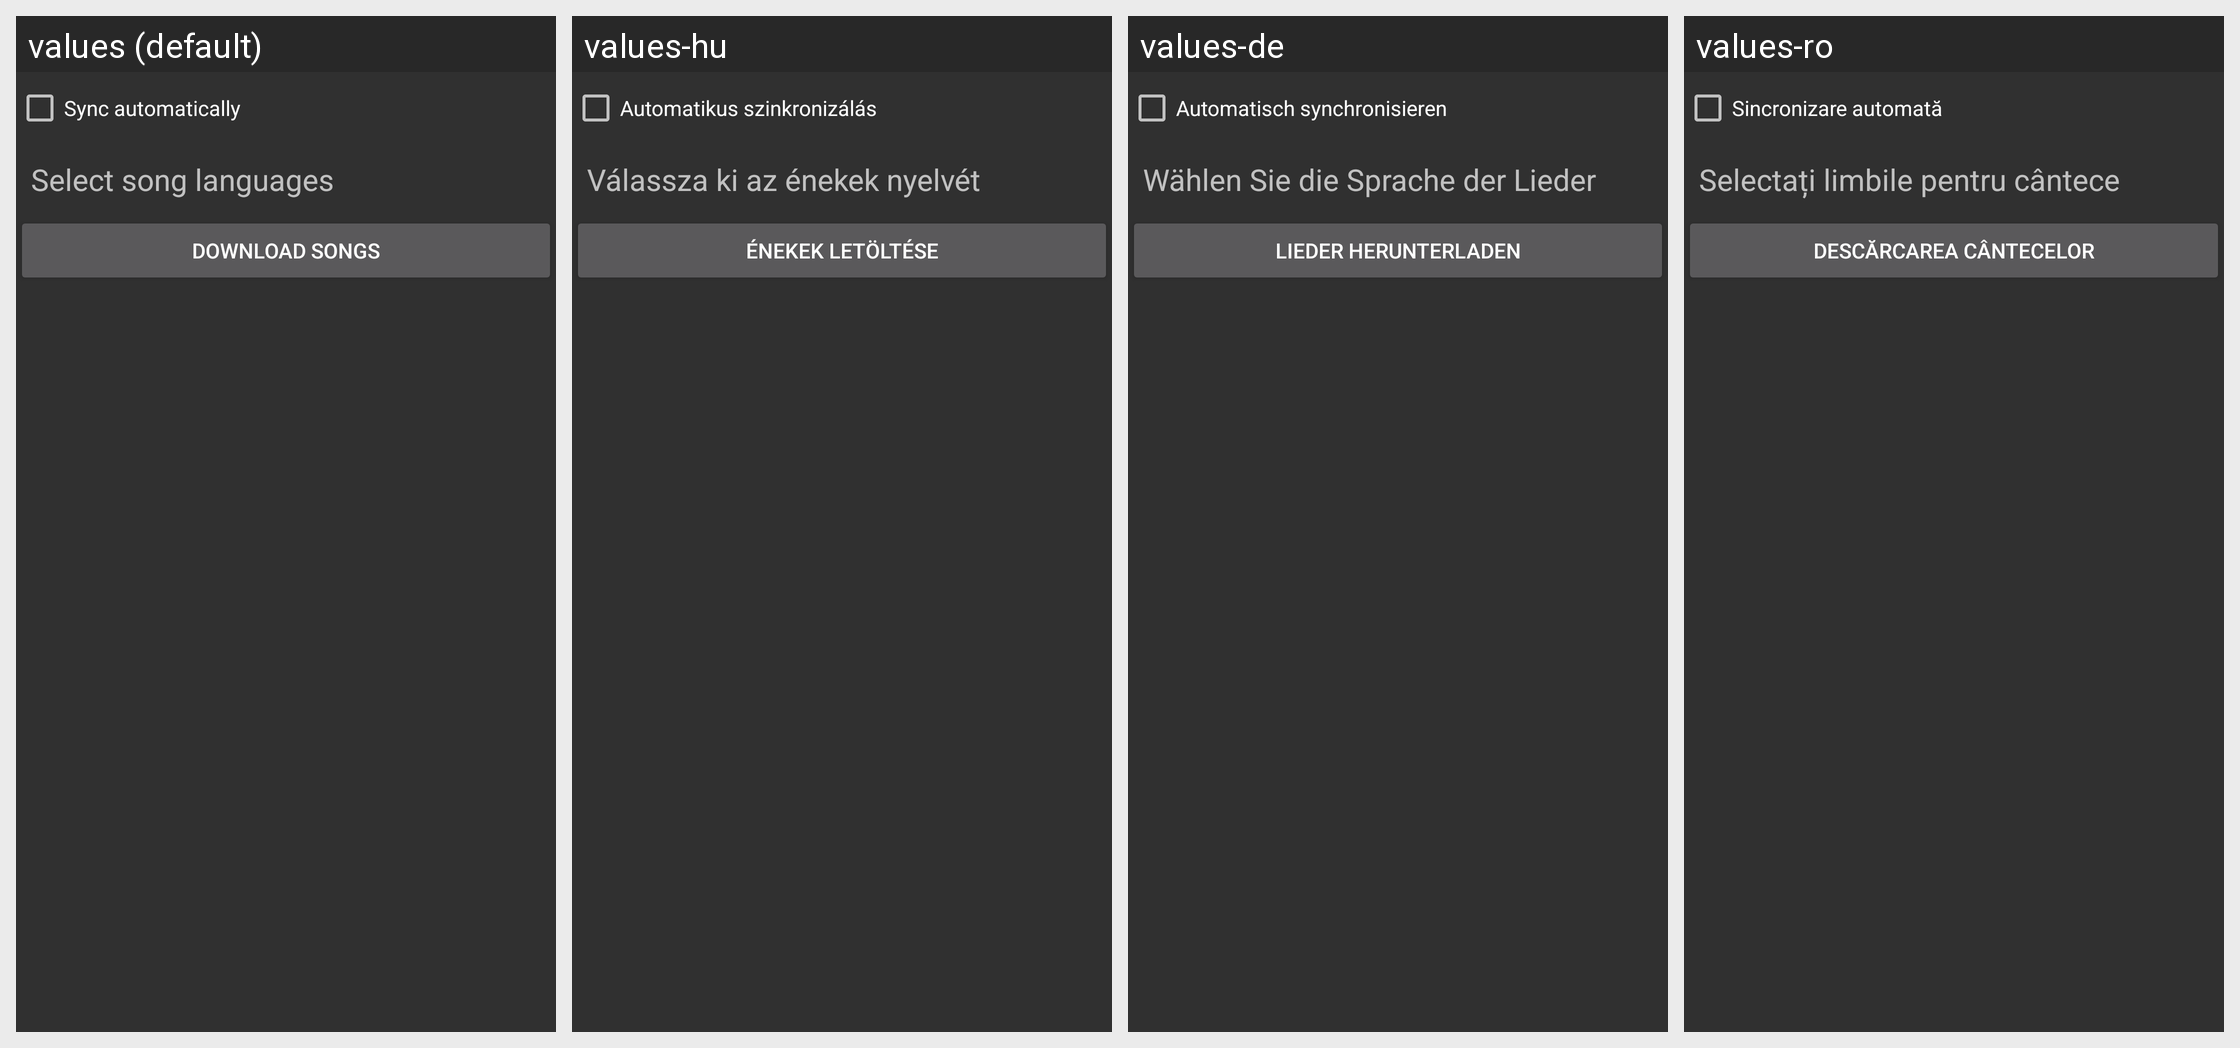

The same Android screen rendered under several of its app's locales, left to right. List the strings drawn on it with the default value and each locale's translation.
Android screen res/layout/activity_languages.xml rendered under 4 locales, left to right: values (default), values-hu, values-de, values-ro. Device: Nexus 5 (rendered at 1080×1920; each locale shown at half size, 540×960, under a caption strip naming it); theme SongBookTheme.
Strings drawn on this screen, with the default value and each locale's value (text and hints the layout hard-codes, and strings that could not be matched under every locale, appear in the picture but are not listed):

sync_automatically
  values: Sync automatically
  values-hu: Automatikus szinkronizálás
  values-de: Automatisch synchronisieren
  values-ro: Sincronizare automată

select_languages
  values: Select song languages
  values-hu: Válassza ki az énekek nyelvét
  values-de: Wählen Sie die Sprache der Lieder
  values-ro: Selectați limbile pentru cântece

download_songs
  values: Download songs
  values-hu: Énekek letöltése
  values-de: Lieder herunterladen
  values-ro: Descărcarea cântecelor
